Run: headless pygame with SDL's dummy video driver; simulated clock (each Clock.tick advances the game by its frame time, no real sleeping); random seed 0; keys injected as events and as key.get_pressed() state; no mouse input.
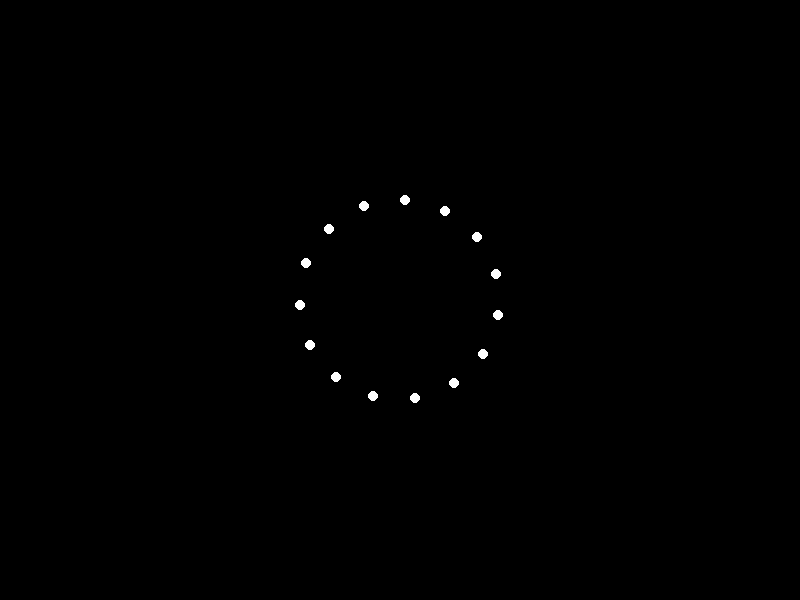
Frame 1 of 4 · flips 1–60 · no input
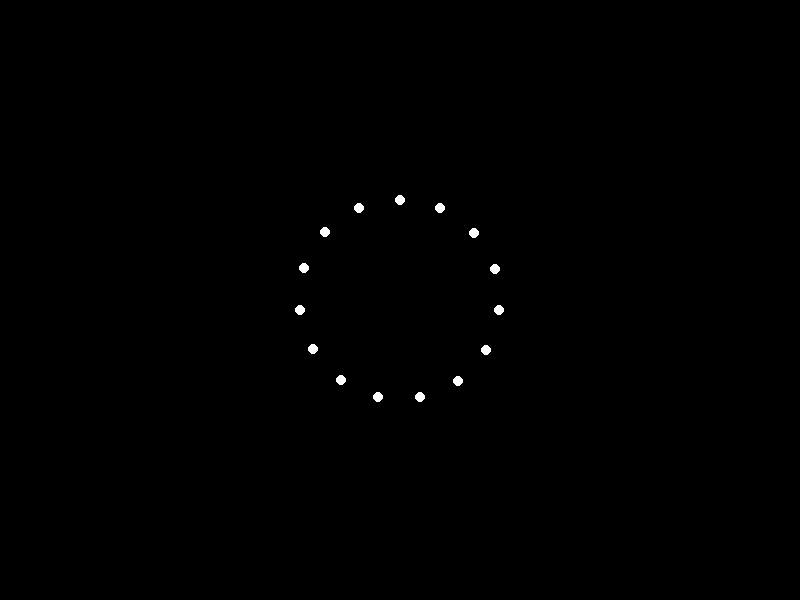
Frame 2 of 4 · flips 61–180 · tapped SPACE, RETURN · held RIGHT (→), D
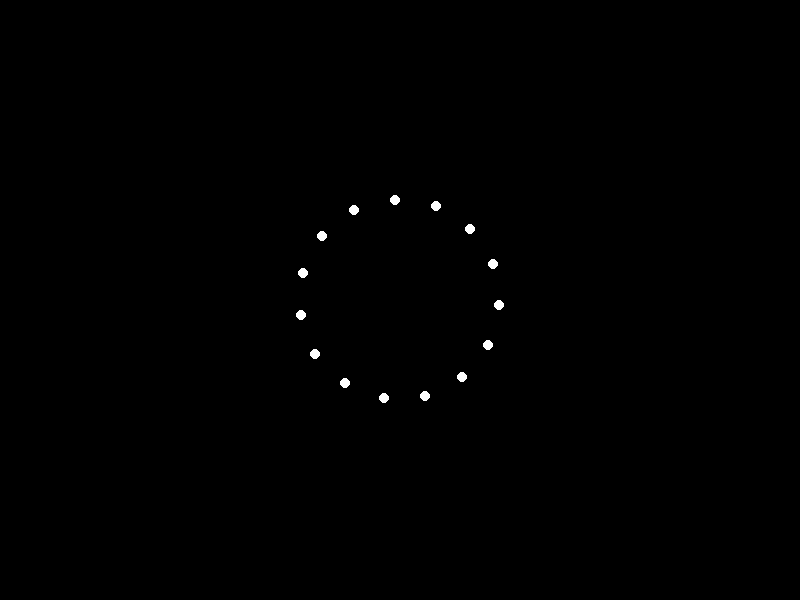
Frame 3 of 4 · flips 181–300 · held DOWN (↓), S
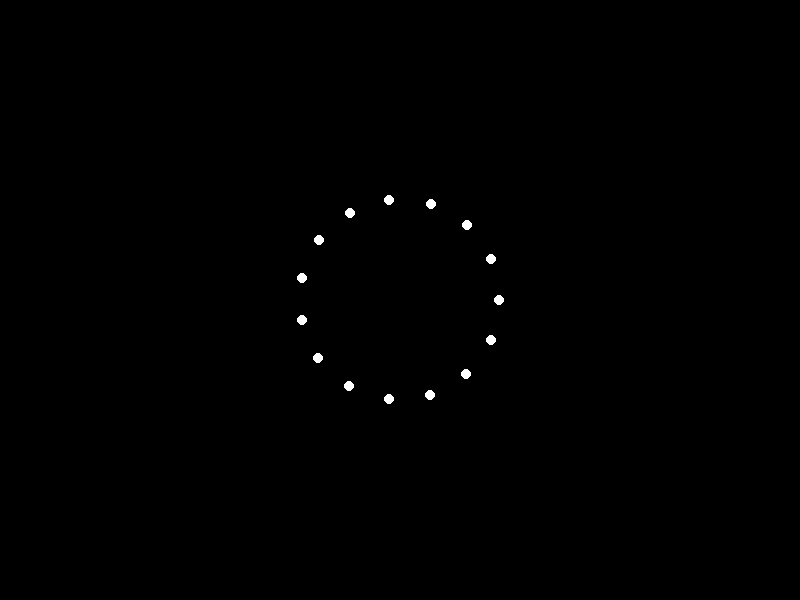
Frame 4 of 4 · flips 301–420 · held LEFT (←), A, UP (↑), W

The pygame program that drew these frames:


import pygame
import sys
import math

# Initialize Pygame
pygame.init()

# Screen dimensions
SCREEN_WIDTH = 800
SCREEN_HEIGHT = 600

# Colors
WHITE = (255, 255, 255)
BLACK = (0, 0, 0)

# Create the screen
screen = pygame.display.set_mode((SCREEN_WIDTH, SCREEN_HEIGHT))
pygame.display.set_caption("Biological Motion Animation")

# Point light properties
NUM_LIGHTS = 15
LIGHT_RADIUS = 5
LIGHT_SPEED = 1.5

# Initial positions of the lights
lights = []
for i in range(NUM_LIGHTS):
    x = SCREEN_WIDTH // 2 + 100 * math.cos(2 * math.pi * i / NUM_LIGHTS)
    y = SCREEN_HEIGHT // 2 + 100 * math.sin(2 * math.pi * i / NUM_LIGHTS)
    lights.append([x, y])

# Main loop
clock = pygame.time.Clock()
running = True
while running:
    for event in pygame.event.get():
        if event.type == pygame.QUIT:
            running = False

    # Update light positions
    for i in range(NUM_LIGHTS):
        angle = 2 * math.pi * i / NUM_LIGHTS
        x = SCREEN_WIDTH // 2 + 100 * math.cos(angle + LIGHT_SPEED * pygame.time.get_ticks() / 1000)
        y = SCREEN_HEIGHT // 2 + 100 * math.sin(angle + LIGHT_SPEED * pygame.time.get_ticks() / 1000)
        lights[i] = [x, y]

    # Draw the background
    screen.fill(BLACK)

    # Draw the lights
    for light in lights:
        pygame.draw.circle(screen, WHITE, (int(light[0]), int(light[1])), LIGHT_RADIUS)

    # Update the display
    pygame.display.flip()

    # Cap the frame rate
    clock.tick(60)

# Quit Pygame
pygame.quit()
sys.exit()
